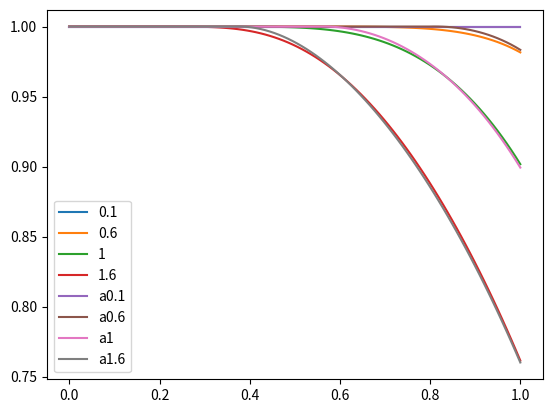

Reproduce this figure in Python.
from math import *
import matplotlib.pyplot as plt
import numpy as np
import scipy.special as ssp

def beckmann_shadow(half_theta,alpha):
    a = 1 / (alpha * np.tan(half_theta))
    g = 2 / (1+ssp.erf(a) + 1 / (a*np.sqrt(pi)) * np.exp(-a**2))
    return g

def beckmann_shadow_aprox(half_theta,alpha):
    a = 1 / (alpha * np.tan(half_theta))


    g = (3.535 * a + 2.181* a**2 ) / (1+2.276*a+2.577*a**2)
    g[a>=1.6] = 1
    return g

def beckmann_shadow_pbrtapprox(half_theta,alpha):
    a = 1 / (alpha * np.tan(half_theta))
    l = (1-1.259*a+0.396*a**2) / (3.535 *a + 2.181 *a **2)
    l[a>=1.6] = 0
    return 1 / (1+l)

if __name__ == '__main__':
    x = np.linspace(0, 1, 100)
    y_1 = beckmann_shadow(x,0.1)
    y_2 = beckmann_shadow(x, 0.6)
    y_3 = beckmann_shadow(x, 1)
    y_4 = beckmann_shadow(x, 1.6)
    y_a1 = beckmann_shadow_pbrtapprox(x, 0.1)
    y_a2 = beckmann_shadow_pbrtapprox(x, 0.6)
    y_a3 = beckmann_shadow_pbrtapprox(x, 1)
    y_a4 = beckmann_shadow_pbrtapprox(x, 1.6)
    plt.plot(x,y_1,label = "0.1")
    plt.plot(x, y_2,label = "0.6")
    plt.plot(x,y_3,label = "1")
    plt.plot(x, y_4,label = "1.6")
    plt.plot(x, y_a1, label="a0.1")
    plt.plot(x, y_a2, label="a0.6")
    plt.plot(x, y_a3, label="a1")
    plt.plot(x, y_a4, label="a1.6")
    plt.legend()
    plt.show()